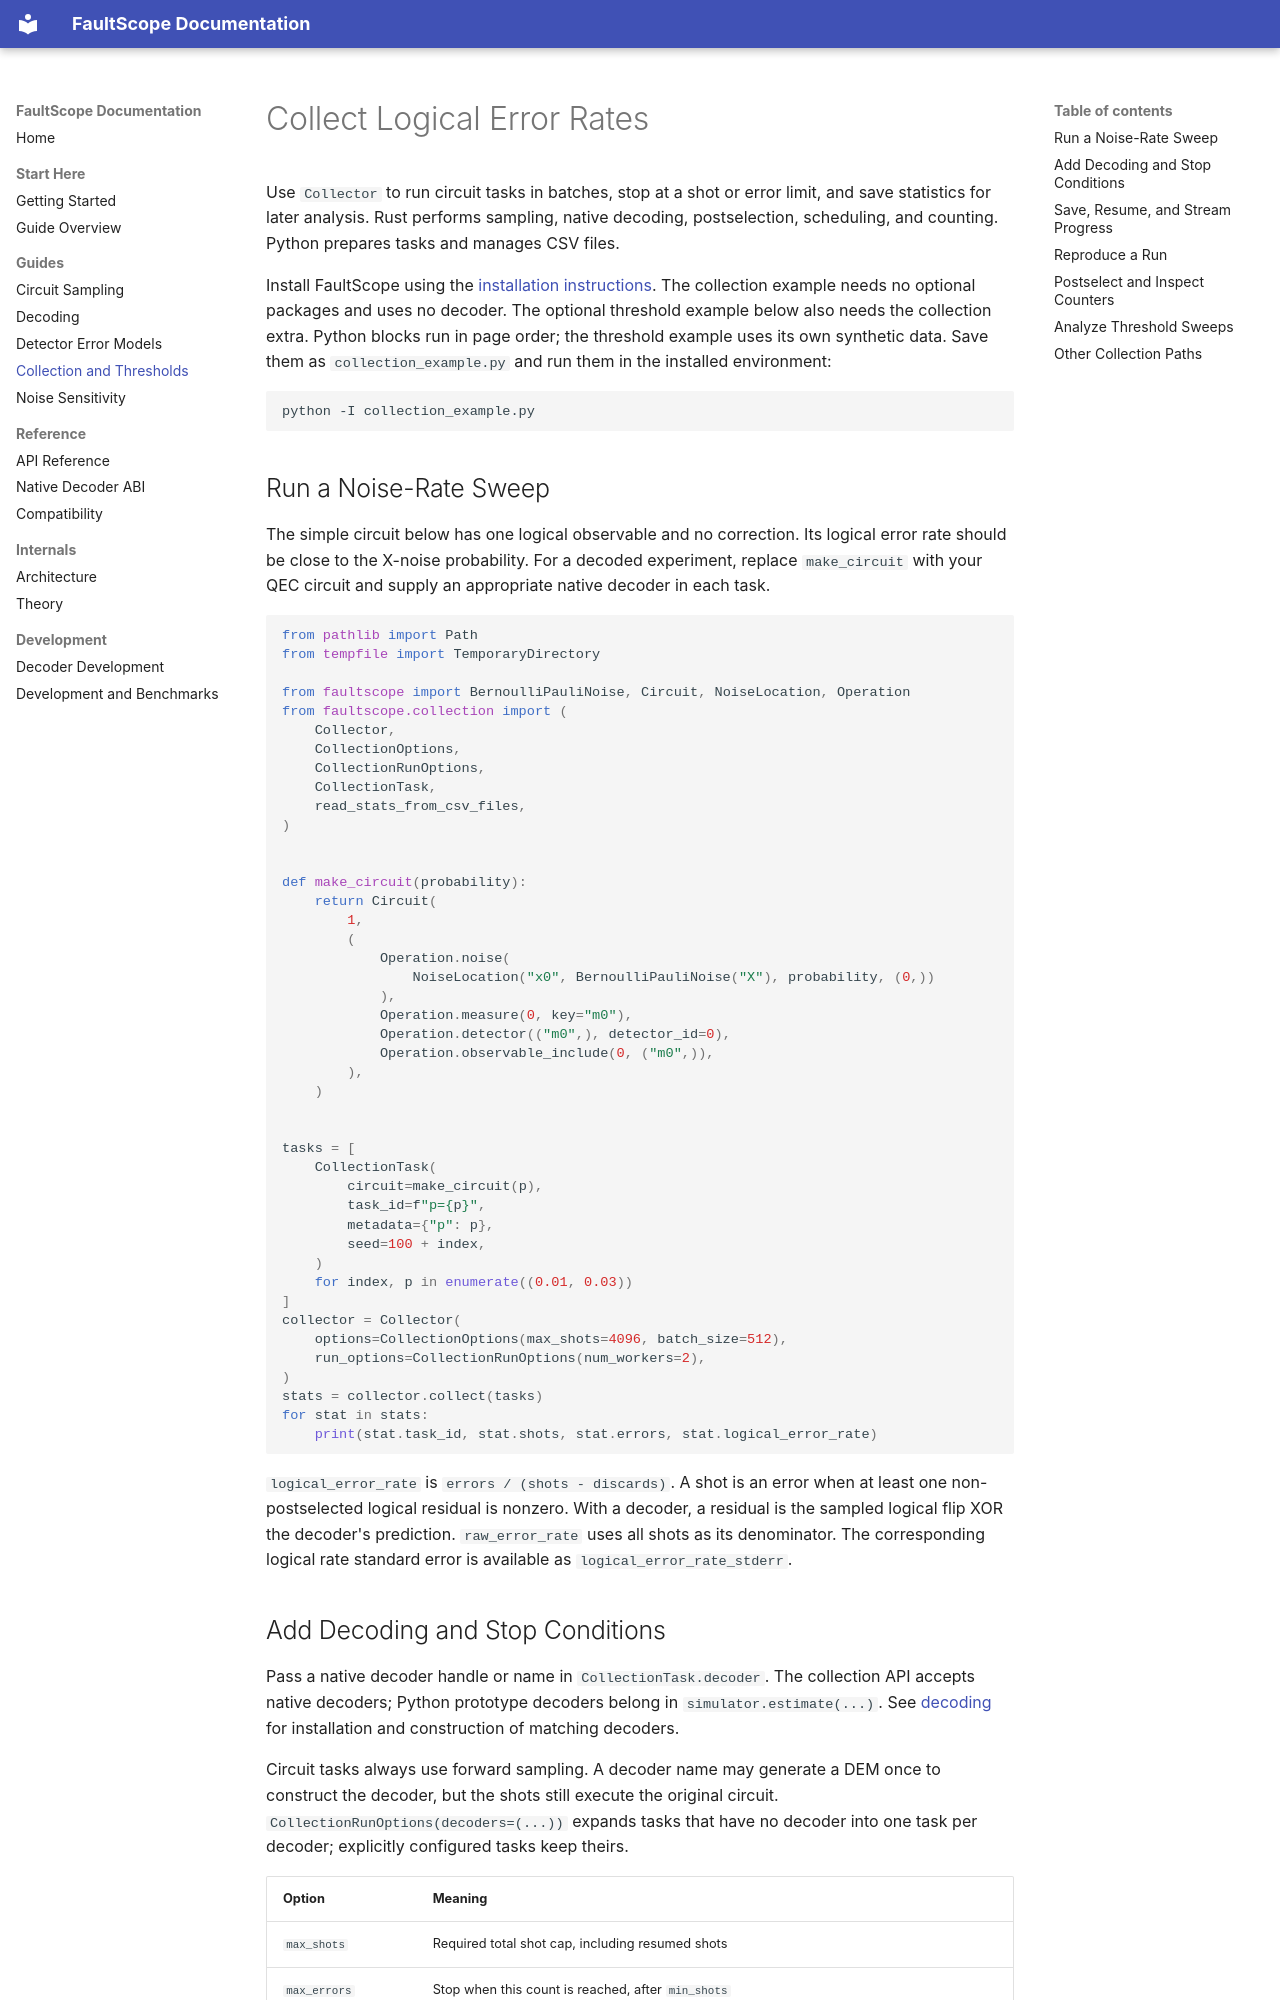

repository: yuguoshao/FaultScope · page: guides/collection.html · generator: mkdocs

# Collect Logical Error Rates

Use `Collector` to run circuit tasks in batches, stop at a shot or error limit,
and save statistics for later analysis. Rust performs sampling, native decoding,
postselection, scheduling, and counting. Python prepares tasks and manages CSV
files.

Install FaultScope using the
[installation instructions](../getting_started.md#installation).
The collection example needs no optional packages and uses no decoder. The
optional threshold example below also needs the collection extra. Python
blocks run in page order; the threshold example uses its own synthetic data. Save them as `collection_example.py`
and run them in the installed environment:

```bash
python -I collection_example.py
```

## Run a Noise-Rate Sweep

The simple circuit below has one logical observable and no correction. Its
logical error rate should be close to the X-noise probability. For a decoded
experiment, replace `make_circuit` with your QEC circuit and supply an appropriate
native decoder in each task.

```python
from pathlib import Path
from tempfile import TemporaryDirectory

from faultscope import BernoulliPauliNoise, Circuit, NoiseLocation, Operation
from faultscope.collection import (
    Collector,
    CollectionOptions,
    CollectionRunOptions,
    CollectionTask,
    read_stats_from_csv_files,
)


def make_circuit(probability):
    return Circuit(
        1,
        (
            Operation.noise(
                NoiseLocation("x0", BernoulliPauliNoise("X"), probability, (0,))
            ),
            Operation.measure(0, key="m0"),
            Operation.detector(("m0",), detector_id=0),
            Operation.observable_include(0, ("m0",)),
        ),
    )


tasks = [
    CollectionTask(
        circuit=make_circuit(p),
        task_id=f"p={p}",
        metadata={"p": p},
        seed=100 + index,
    )
    for index, p in enumerate((0.01, 0.03))
]
collector = Collector(
    options=CollectionOptions(max_shots=4096, batch_size=512),
    run_options=CollectionRunOptions(num_workers=2),
)
stats = collector.collect(tasks)
for stat in stats:
    print(stat.task_id, stat.shots, stat.errors, stat.logical_error_rate)
```

`logical_error_rate` is `errors / (shots - discards)`. A shot is an error when
at least one non-postselected logical residual is nonzero. With a decoder, a
residual is the sampled logical flip XOR the decoder's prediction.
`raw_error_rate` uses all shots as its denominator. The corresponding logical
rate standard error is available as `logical_error_rate_stderr`.

## Add Decoding and Stop Conditions

Pass a native decoder handle or name in `CollectionTask.decoder`. The collection
API accepts native decoders; Python prototype decoders belong in
`simulator.estimate(...)`. See [decoding](decoding.md) for installation and
construction of matching decoders.

Circuit tasks always use forward sampling. A decoder name may generate a DEM
once to construct the decoder, but the shots still execute the original
circuit. `CollectionRunOptions(decoders=(...))` expands tasks that have no
decoder into one task per decoder; explicitly configured tasks keep theirs.

| Option | Meaning |
| --- | --- |
| `max_shots` | Required total shot cap, including resumed shots |
| `max_errors` | Stop when this count is reached, after `min_shots` |
| `min_shots` | Minimum total shots before error-count stopping is allowed |
| `batch_size` | Fixed batch size; the final batch respects the shot cap |
| `num_workers` | Worker limit shared by all tasks, including batches of one large task |

Error limits are checked after committed batches, so the count may exceed
`max_errors` by a batch. Task `collection_options` override only fields explicitly
set on that task. Use `options.with_edits(...)` to edit options while preserving
that intent; do not use `dataclasses.replace()` for `CollectionOptions`.
